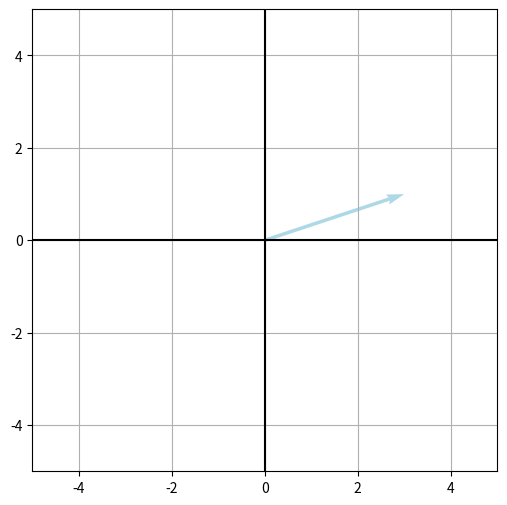
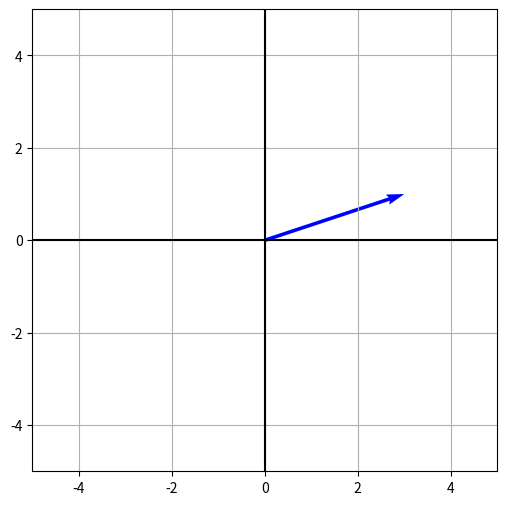
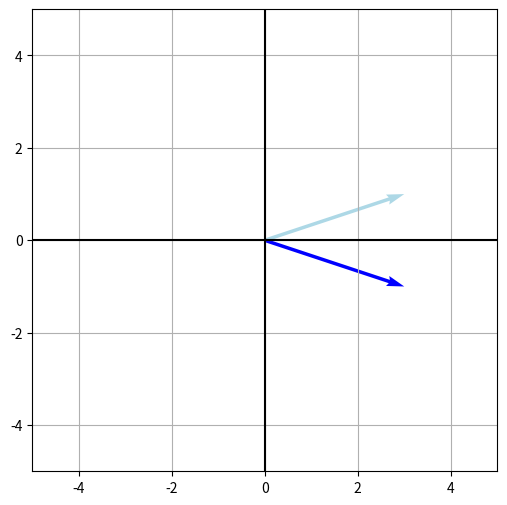
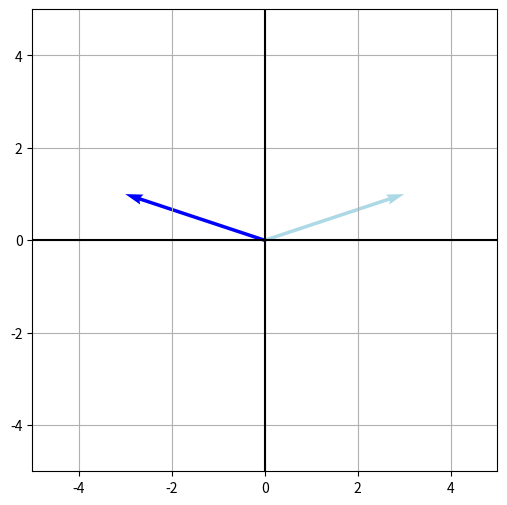
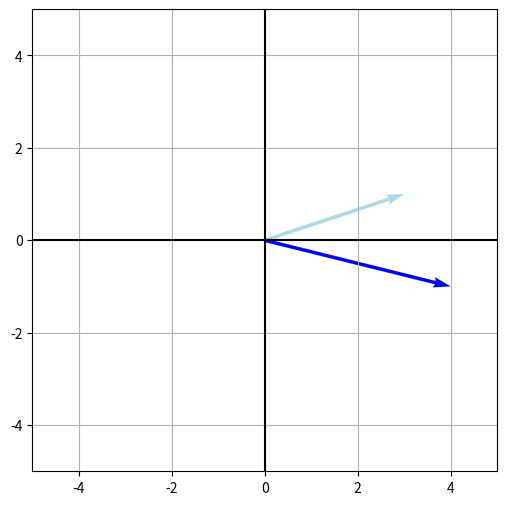
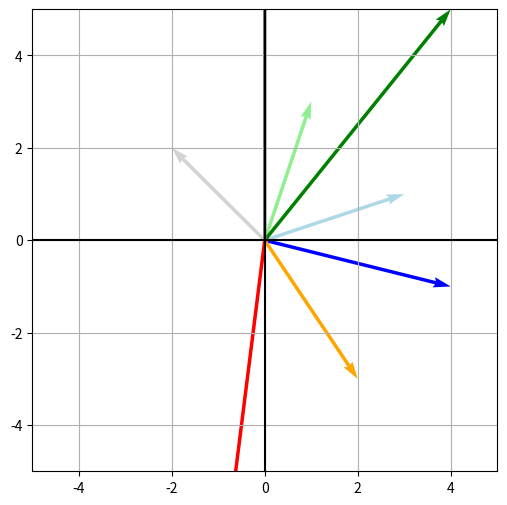

Write Python code to recreate these figures, in order.
import numpy as np
import matplotlib.pyplot as plt

# Plot helper


def plot_vectors(vectors, colors):

    plt.figure(figsize=(6, 6))

    for i in range(len(vectors)):
        plt.quiver(
            0, 0,
            vectors[i][0],
            vectors[i][1],
            angles='xy',
            scale_units='xy',
            scale=1,
            color=colors[i]
        )

    plt.xlim(-5, 5)
    plt.ylim(-5, 5)

    plt.grid()
    plt.axhline(y=0, color='black')
    plt.axvline(x=0, color='black')

    plt.show()


# Original vector
v = np.array([3, 1])

plot_vectors([v], ['lightblue'])

# Identity matrix
I = np.eye(2)

Iv = np.dot(I, v)

plot_vectors(
    [v, Iv],
    ['lightblue', 'blue']
)

# Reflection over x-axis
E = np.array([
    [1, 0],
    [0, -1]
])

Ev = np.dot(E, v)

plot_vectors(
    [v, Ev],
    ['lightblue', 'blue']
)

# Reflection over y-axis
F = np.array([
    [-1, 0],
    [0, 1]
])

Fv = np.dot(F, v)

plot_vectors(
    [v, Fv],
    ['lightblue', 'blue']
)

# General affine transformation
A = np.array([
    [1, 1],
    [-1, 2]
])

Av = np.dot(A, v)

plot_vectors(
    [v, Av],
    ['lightblue', 'blue']
)

# Additional vectors
v2 = np.array([1, 3])
v3 = np.array([-2, 2])
v4 = np.array([2, -3])

# Convert to column vectors
v_col = v.reshape(2, 1)
v2_col = v2.reshape(2, 1)
v3_col = v3.reshape(2, 1)
v4_col = v4.reshape(2, 1)

# Concatenate into matrix
V = np.concatenate(
    [v_col, v2_col, v3_col, v4_col],
    axis=1
)

# Apply matrix transformation
AV = np.dot(A, V)

# Helper function


def vectorfy(matrix, column):
    return matrix[:, column]


# Plot all vectors
plot_vectors(
    [
        vectorfy(V, 0),
        vectorfy(AV, 0),

        vectorfy(V, 1),
        vectorfy(AV, 1),

        vectorfy(V, 2),
        vectorfy(AV, 2),

        vectorfy(V, 3),
        vectorfy(AV, 3)
    ],
    [
        'lightblue', 'blue',
        'lightgreen', 'green',
        'lightgray', 'gray',
        'orange', 'red'
    ]
)
